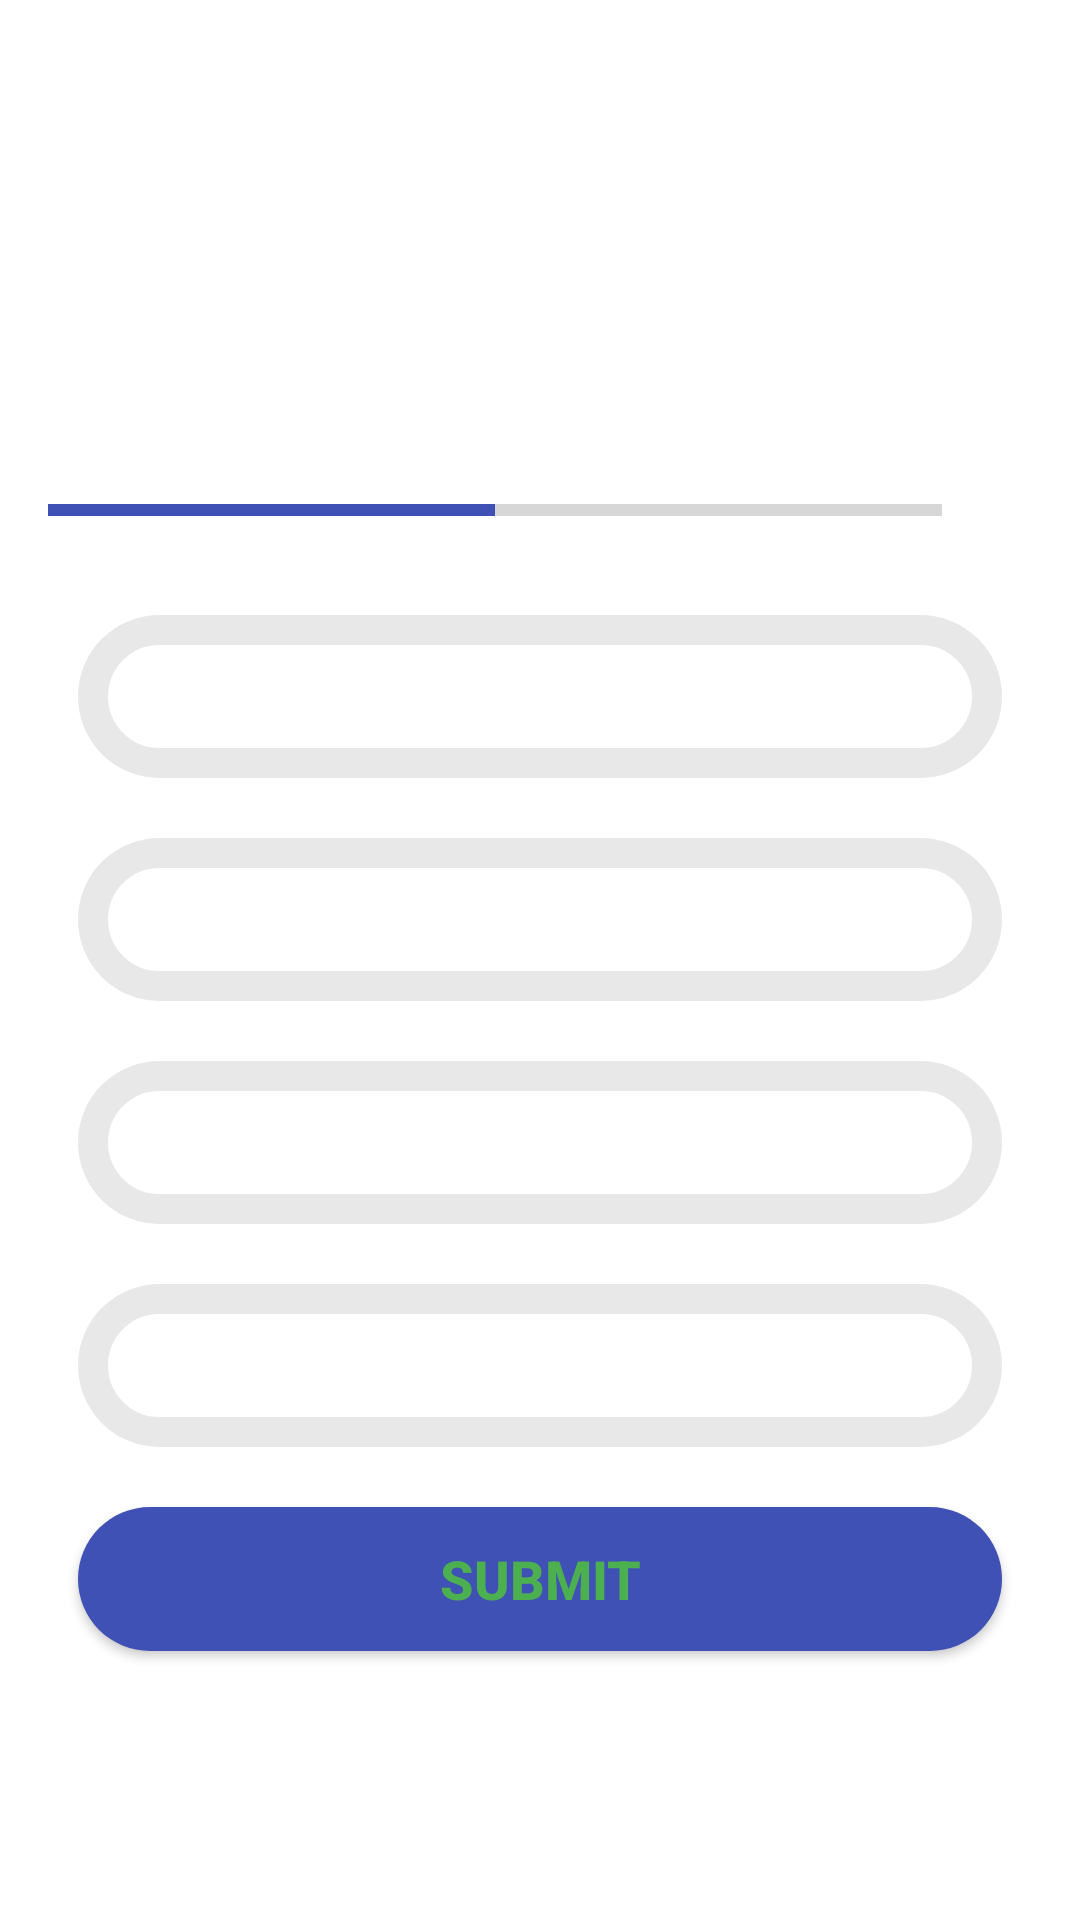

The Android layout XML behind this screen, and the referenced resources:
<!-- AndroidManifest.xml: application theme Theme.DatabaseQuizApp -->
<!-- res/layout/activity_english_questions.xml -->
<?xml version="1.0" encoding="utf-8"?>
<ScrollView xmlns:android="http://schemas.android.com/apk/res/android"
    xmlns:app="http://schemas.android.com/apk/res-auto"
    xmlns:tools="http://schemas.android.com/tools"
    android:layout_width="match_parent"
    android:layout_height="match_parent"
    android:background="@drawable/ic_background"
    android:fillViewport="true"
    tools:context=".activities.CrsQuestionsActivity">

    <LinearLayout
        android:layout_width="match_parent"
        android:layout_height="wrap_content"
        android:gravity="center"
        android:orientation="vertical"
        android:padding="16dp">


        <TextView
            android:id="@+id/tv_english_question"
            android:layout_width="match_parent"
            android:layout_height="wrap_content"
            android:layout_margin="10dp"
            android:gravity="center"
            android:textSize="22sp"
            android:textColor="@color/green"
            tools:text="@string/question"/>

        <LinearLayout
            android:layout_width="match_parent"
            android:layout_height="wrap_content"
            android:gravity="center_vertical"
            android:layout_marginTop="16dp"
            android:orientation="horizontal">

            <ProgressBar
                android:id="@+id/progressBarEnglish"
                android:layout_width="0dp"
                android:layout_height="wrap_content"
                style="@style/Widget.AppCompat.ProgressBar.Horizontal"
                android:layout_weight="1"
                android:max="20"
                android:indeterminate="false"
                android:minHeight="50dp"
                android:progressTint="@color/blue"
                android:progress="10"/>

            <TextView
                android:id="@+id/tv_progress_english"
                android:layout_width="wrap_content"
                android:layout_height="match_parent"
                android:gravity="center"
                android:textColor="@color/blue"
                android:padding="15dp"
                android:textSize="20sp"
                tools:text="1/20"  />

        </LinearLayout>

        <TextView
            android:id="@+id/tv_option_one_english"
            android:layout_width="match_parent"
            android:layout_height="wrap_content"
            android:layout_margin="10dp"
            android:gravity="center"
            android:padding="15dp"
            android:background="@drawable/default_option_border_bg"
            android:textColor="@color/black"
            android:textSize="18sp"
            tools:text="Apple"/>

        <TextView
            android:id="@+id/tv_option_two_english"
            android:layout_width="match_parent"
            android:layout_height="wrap_content"
            android:layout_margin="10dp"
            android:gravity="center"
            android:padding="15dp"
            android:background="@drawable/default_option_border_bg"
            android:textColor="@color/black"
            android:textSize="18sp"
            tools:text="Apple"/>

        <TextView
            android:id="@+id/tv_option_three_english"
            android:layout_width="match_parent"
            android:layout_height="wrap_content"
            android:layout_margin="10dp"
            android:gravity="center"
            android:padding="15dp"
            android:background="@drawable/default_option_border_bg"
            android:textColor="@color/black"
            android:textSize="18sp"
            tools:text="Apple"/>

        <TextView
            android:id="@+id/tv_option_four_english"
            android:layout_width="match_parent"
            android:layout_height="wrap_content"
            android:layout_margin="10dp"
            android:gravity="center"
            android:padding="15dp"
            android:background="@drawable/default_option_border_bg"
            android:textColor="@color/black"
            android:textSize="18sp"
            tools:text="Apple"/>

        <Button
            android:id="@+id/btn_submit_english"
            android:layout_width="match_parent"
            android:layout_height="wrap_content"
            android:layout_marginTop="20dp"
            android:layout_margin="10dp"
            android:background="@drawable/button_corner_radius"
            android:text="SUBMIT"
            android:textSize="18sp"
            android:textStyle="bold"
            android:textColor="@color/green"/>


    </LinearLayout>

</ScrollView>
<!-- resources referenced by this layout -->
<resources>
  <color name="black">#FF000000</color>
  <color name="blue">#3F51B5</color>
  <color name="green">#4CAF50</color>
  <!-- drawable button_corner_radius (drawable) -->
  <?xml version="1.0" encoding="utf-8"?>
  <shape xmlns:android="http://schemas.android.com/apk/res/android"
      android:shape="rectangle">
  
      <corners android:radius="35dp"/>
      <solid android:color="@color/blue"/>
  
  </shape>
  <!-- drawable default_option_border_bg (drawable) -->
  <?xml version="1.0" encoding="utf-8"?>
  <shape xmlns:android="http://schemas.android.com/apk/res/android"
      android:shape="rectangle">
  
      <stroke
          android:width="10dp"
          android:color="#E8E8E8"/>
      <solid android:color="@color/white"/>
      <corners android:radius="40dp"/>
  
  </shape>
  <string name="question">What is this?</string>
  <style name="Theme.DatabaseQuizApp" parent="Theme.MaterialComponents.DayNight.NoActionBar">
          
  
          <item name="colorOnPrimary">@color/white</item>
          
          <item name="colorSecondary">@color/teal_200</item>
          <item name="colorSecondaryVariant">@color/teal_700</item>
          <item name="colorOnSecondary">@color/black</item>
          
          <item name="android:statusBarColor">?attr/colorPrimaryVariant</item>
          
      </style>
  <color name="white">#FFFFFFFF</color>
  <color name="teal_200">#FF03DAC5</color>
  <color name="teal_700">#FF018786</color>
</resources>
